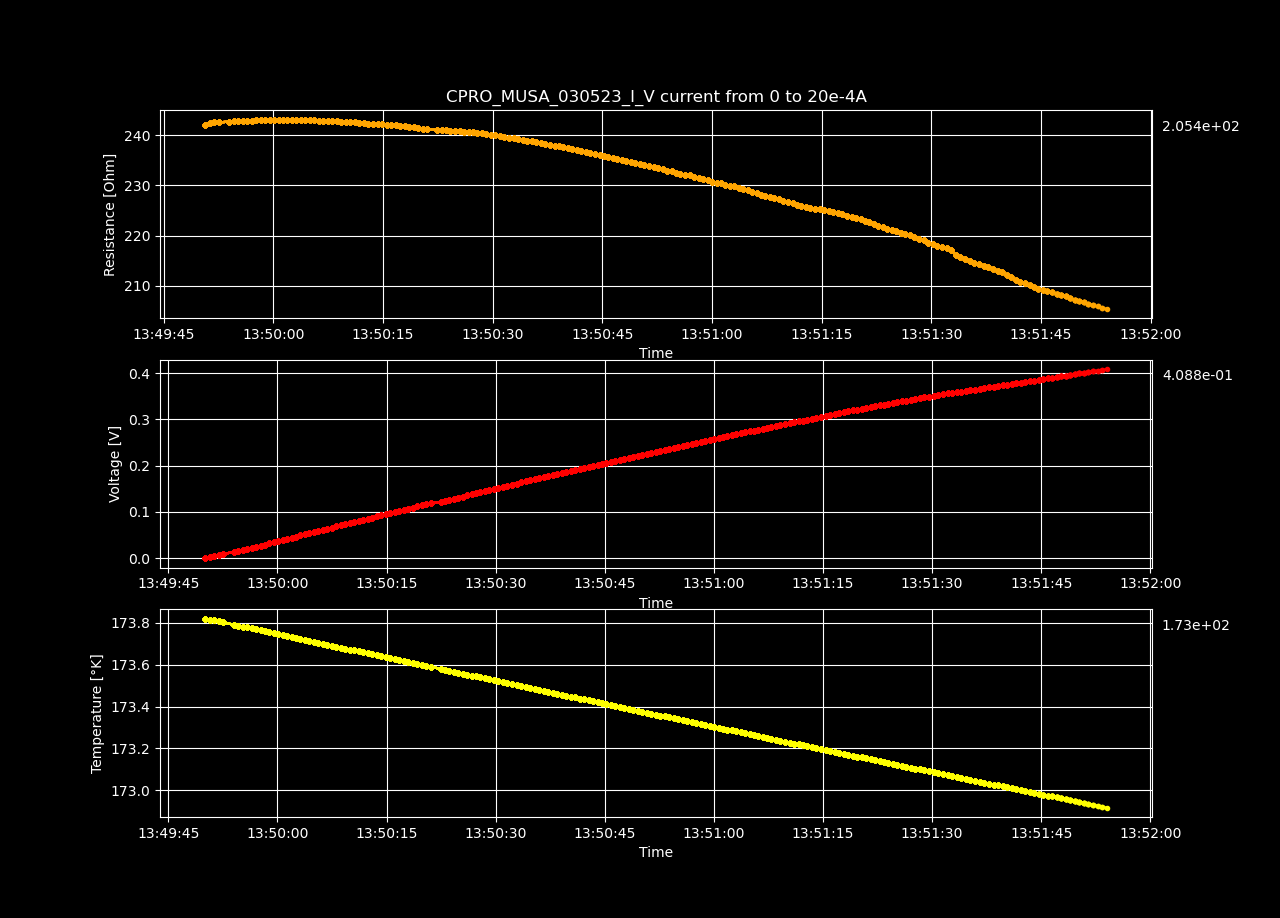

The table this chart was drawn from, first rows:
Datetime, Temperature [K], Voltage [V], Resistance [𝛀], Current Source [A], Electric Field [V/cm], Restivity [𝛀 cm], Current Density [A/cm2]
2023-05-03 13:49:50.053611, 173.8, -4.85519376e-06, -inf, 0.0, -0.0001499, -inf, 0.0
2023-05-03 13:49:50.682063, 173.8, 0.002434, 242.2, 1.0050251256281408e-05, 0.07511, 170.8, 0.0004398
2023-05-03 13:49:51.290203, 173.8, 0.004875, 242.5, 2.0100502512562815e-05, 0.1505, 171, 0.0008797
2023-05-03 13:49:51.905148, 173.8, 0.007314, 242.6, 3.0150753768844224e-05, 0.2257, 171.1, 0.00132
2023-05-03 13:49:52.531485, 173.8, 0.009753, 242.6, 4.020100502512563e-05, 0.301, 171.1, 0.001759
2023-05-03 13:49:53.988712, 173.8, 0.0122, 242.7, 5.0251256281407036e-05, 0.3764, 171.2, 0.002199
2023-05-03 13:49:54.611962, 173.8, 0.01464, 242.8, 6.030150753768845e-05, 0.4519, 171.2, 0.002639
2023-05-03 13:49:55.216883, 173.8, 0.01708, 242.8, 7.035175879396985e-05, 0.5272, 171.2, 0.003079
2023-05-03 13:49:55.828409, 173.8, 0.01952, 242.8, 8.040201005025126e-05, 0.6026, 171.3, 0.003519
2023-05-03 13:49:56.436763, 173.8, 0.02197, 242.9, 9.045226130653267e-05, 0.678, 171.3, 0.003959
2023-05-03 13:49:57.053716, 173.8, 0.02441, 242.9, 0.0001005, 0.7535, 171.3, 0.004398
2023-05-03 13:49:57.680367, 173.8, 0.02686, 243, 0.0001106, 0.8291, 171.4, 0.004838
2023-05-03 13:49:58.281441, 173.8, 0.02932, 243.1, 0.0001206, 0.9049, 171.4, 0.005278
2023-05-03 13:49:58.883316, 173.8, 0.03176, 243.1, 0.0001307, 0.9803, 171.4, 0.005718
2023-05-03 13:49:59.508396, 173.8, 0.0342, 243.1, 0.0001407, 1.056, 171.4, 0.006158
2023-05-03 13:50:00.111681, 173.7, 0.03663, 243, 0.0001508, 1.13, 171.4, 0.006598
2023-05-03 13:50:00.736701, 173.7, 0.03907, 243, 0.0001608, 1.206, 171.4, 0.007037
2023-05-03 13:50:01.340647, 173.7, 0.04153, 243.1, 0.0001709, 1.282, 171.4, 0.007477
2023-05-03 13:50:01.943209, 173.7, 0.04398, 243.1, 0.0001809, 1.357, 171.5, 0.007917
2023-05-03 13:50:02.545607, 173.7, 0.04641, 243.1, 0.000191, 1.433, 171.4, 0.008357
2023-05-03 13:50:03.145157, 173.7, 0.04887, 243.1, 0.000201, 1.508, 171.5, 0.008797
2023-05-03 13:50:03.769369, 173.7, 0.05132, 243.1, 0.0002111, 1.584, 171.5, 0.009237
2023-05-03 13:50:04.385454, 173.7, 0.05376, 243.1, 0.0002211, 1.659, 171.5, 0.009676
2023-05-03 13:50:04.995819, 173.7, 0.05618, 243.1, 0.0002312, 1.734, 171.4, 0.01012
2023-05-03 13:50:05.612238, 173.7, 0.0586, 243, 0.0002412, 1.809, 171.3, 0.01056
2023-05-03 13:50:06.229561, 173.7, 0.06104, 242.9, 0.0002513, 1.884, 171.3, 0.011
2023-05-03 13:50:06.842287, 173.7, 0.06347, 242.9, 0.0002613, 1.959, 171.3, 0.01144
2023-05-03 13:50:07.458343, 173.7, 0.06592, 242.9, 0.0002714, 2.035, 171.3, 0.01188
2023-05-03 13:50:08.093220, 173.7, 0.06834, 242.9, 0.0002814, 2.109, 171.3, 0.01232
2023-05-03 13:50:08.709435, 173.7, 0.07076, 242.8, 0.0002915, 2.184, 171.2, 0.01276
2023-05-03 13:50:09.320889, 173.7, 0.07317, 242.7, 0.0003015, 2.258, 171.2, 0.0132
2023-05-03 13:50:09.937066, 173.7, 0.07559, 242.6, 0.0003116, 2.333, 171.1, 0.01363
2023-05-03 13:50:10.550659, 173.7, 0.07802, 242.6, 0.0003216, 2.408, 171.1, 0.01407
2023-05-03 13:50:11.174697, 173.7, 0.08045, 242.6, 0.0003317, 2.483, 171.1, 0.01451
2023-05-03 13:50:11.781982, 173.7, 0.08285, 242.4, 0.0003417, 2.557, 171, 0.01495
2023-05-03 13:50:12.392886, 173.7, 0.08526, 242.4, 0.0003518, 2.631, 170.9, 0.01539
2023-05-03 13:50:13.022901, 173.6, 0.08766, 242.3, 0.0003618, 2.706, 170.9, 0.01583
2023-05-03 13:50:13.646660, 173.6, 0.09007, 242.2, 0.0003719, 2.78, 170.8, 0.01627
2023-05-03 13:50:14.277351, 173.6, 0.09249, 242.2, 0.0003819, 2.855, 170.8, 0.01671
2023-05-03 13:50:14.883731, 173.6, 0.09494, 242.2, 0.000392, 2.93, 170.8, 0.01715
2023-05-03 13:50:15.495016, 173.6, 0.09735, 242.1, 0.000402, 3.005, 170.8, 0.01759
2023-05-03 13:50:16.131985, 173.6, 0.09976, 242.1, 0.0004121, 3.079, 170.7, 0.01803
2023-05-03 13:50:16.765464, 173.6, 0.1022, 242, 0.0004221, 3.153, 170.7, 0.01847
2023-05-03 13:50:17.382697, 173.6, 0.1045, 241.9, 0.0004322, 3.227, 170.6, 0.01891
2023-05-03 13:50:17.996258, 173.6, 0.1069, 241.8, 0.0004422, 3.3, 170.5, 0.01935
2023-05-03 13:50:18.607121, 173.6, 0.1093, 241.7, 0.0004523, 3.373, 170.4, 0.01979
2023-05-03 13:50:19.232778, 173.6, 0.1117, 241.6, 0.0004623, 3.448, 170.4, 0.02023
2023-05-03 13:50:19.858354, 173.6, 0.114, 241.4, 0.0004724, 3.519, 170.2, 0.02067
2023-05-03 13:50:20.461276, 173.6, 0.1164, 241.2, 0.0004824, 3.592, 170.1, 0.02111
2023-05-03 13:50:21.073339, 173.6, 0.1188, 241.2, 0.0004925, 3.666, 170.1, 0.02155
2023-05-03 13:50:22.419885, 173.6, 0.1211, 241.1, 0.0005025, 3.739, 170, 0.02199
2023-05-03 13:50:23.024766, 173.6, 0.1235, 241, 0.0005126, 3.813, 170, 0.02243
2023-05-03 13:50:23.629571, 173.6, 0.126, 241, 0.0005226, 3.888, 170, 0.02287
2023-05-03 13:50:24.236768, 173.6, 0.1283, 241, 0.0005327, 3.961, 169.9, 0.02331
2023-05-03 13:50:24.871039, 173.6, 0.1307, 240.9, 0.0005427, 4.035, 169.9, 0.02375
2023-05-03 13:50:25.509715, 173.6, 0.1331, 240.8, 0.0005528, 4.109, 169.8, 0.02419
2023-05-03 13:50:26.119854, 173.6, 0.1355, 240.7, 0.0005628, 4.182, 169.8, 0.02463
2023-05-03 13:50:26.715878, 173.5, 0.1378, 240.6, 0.0005729, 4.254, 169.7, 0.02507
2023-05-03 13:50:27.313610, 173.5, 0.1402, 240.6, 0.0005829, 4.328, 169.7, 0.02551
2023-05-03 13:50:27.910527, 173.5, 0.1426, 240.5, 0.000593, 4.402, 169.6, 0.02595
... 140 more rows
